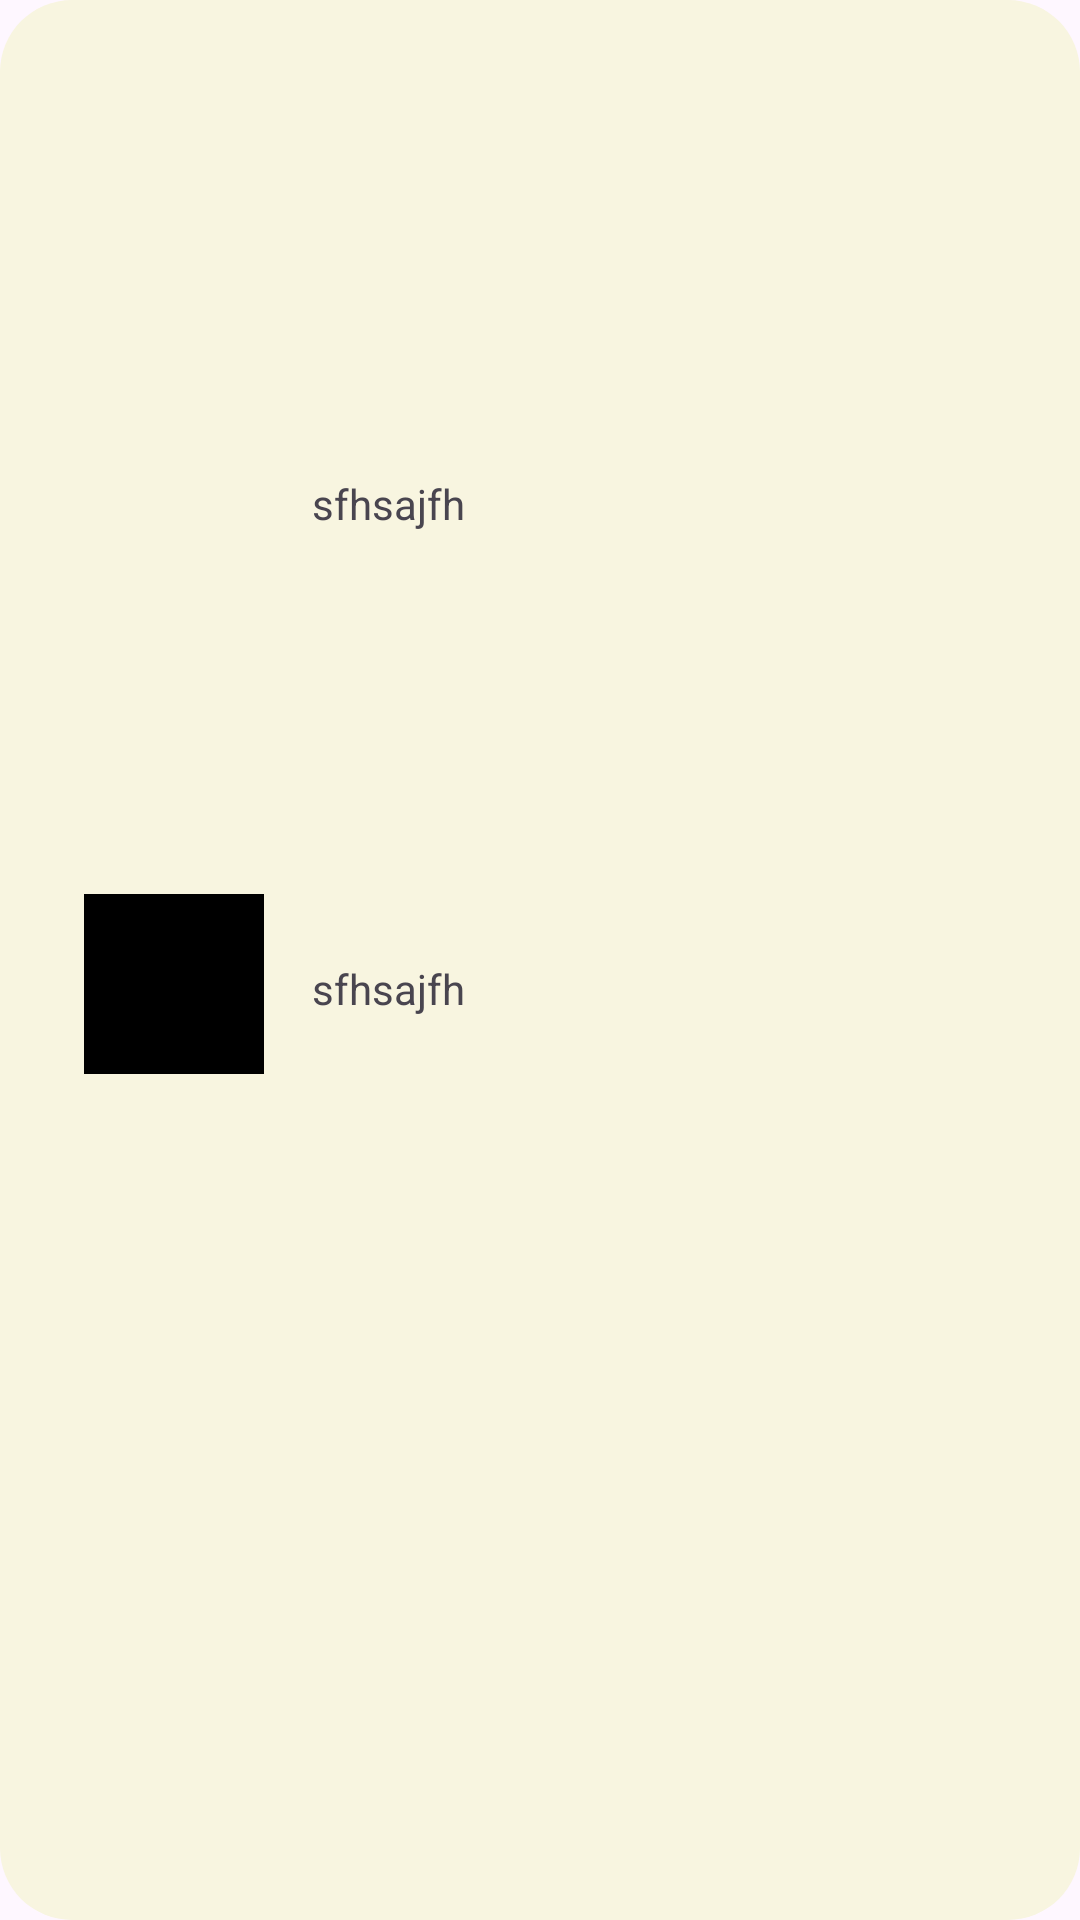

Produce the Android XML layout that renders to this screen, including the resource entries it uses.
<!-- AndroidManifest.xml: application theme Theme.TalkHive -->
<!-- res/layout/rv_chat_bubble_users.xml -->
<?xml version="1.0" encoding="utf-8"?>
<androidx.constraintlayout.widget.ConstraintLayout xmlns:android="http://schemas.android.com/apk/res/android"
    android:layout_width="match_parent"
    android:layout_height="match_parent"
    xmlns:app="http://schemas.android.com/apk/res-auto"
    xmlns:tools="http://schemas.android.com/tools"
    android:layout_margin="@dimen/_16dp"
   android:background="@drawable/chat_bubble_background_rv"
    android:padding="@dimen/_16dp">

    <androidx.appcompat.widget.AppCompatImageView
        android:id="@+id/chat_bubble_user_dp"
        style="@style/chat_dp_style"
        app:layout_constraintBottom_toBottomOf="parent"
        android:src="@color/black"
        app:layout_constraintStart_toStartOf="parent"
        tools:ignore="MissingConstraints"/>
    <LinearLayout
        android:layout_width="0dp"
        android:layout_height="0dp"
        android:orientation="vertical"
        android:paddingStart="@dimen/_16dp"
        app:layout_constraintBottom_toBottomOf="parent"

        app:layout_constraintStart_toEndOf="@id/chat_bubble_user_dp"
        app:layout_constraintEnd_toEndOf="parent"
        app:layout_constraintTop_toTopOf="parent"
        tools:ignore="MissingConstraints">
        <TextView
            android:layout_width="wrap_content"
            android:layout_height="0dp"
            android:layout_weight="1"
            android:text="sfhsajfh"
            android:gravity="center"
            />
        <TextView
            android:layout_width="wrap_content"
            android:layout_height="0dp"
            android:text="sfhsajfh"
            android:layout_weight="1"
            />

    </LinearLayout>
</androidx.constraintlayout.widget.ConstraintLayout>
<!-- resources referenced by this layout -->
<resources>
  <color name="black">#FF000000</color>
  <dimen name="_16dp">16dp</dimen>
  <!-- drawable chat_bubble_background_rv (drawable) -->
  <?xml version="1.0" encoding="utf-8"?>
  <shape xmlns:android="http://schemas.android.com/apk/res/android"
      android:shape="rectangle">
      <solid android:color="@color/white_smoke"/>
      <corners android:radius="@dimen/_24dp"/>
  
  </shape>
  <style name="chat_dp_style">
          <item name="android:layout_height">@dimen/_60dp</item>
          <item name="android:layout_width">@dimen/_60dp</item>
          <item name="layout_constraintStart_toEndOf">@+id/button_back</item>
          <item name="android:layout_marginTop">@dimen/_16dp</item>
          <item name="android:layout_marginStart">@dimen/_12dp</item>
          <item name="android:layout_marginLeft">@dimen/_12dp</item>
          <item name="layout_constraintTop_toTopOf">parent</item>
      </style>
  <style name="Theme.TalkHive" parent="Base.Theme.TalkHive" />
  <color name="white_smoke">#F8F5E0</color>
  <dimen name="_24dp">24dp</dimen>
  <dimen name="_60dp">60dp</dimen>
  <dimen name="_12dp">12dp</dimen>
  <style name="Base.Theme.TalkHive" parent="Theme.Material3.DayNight.NoActionBar">
          
          <item name="colorPrimary">@color/dark_blue</item>
          <item name="colorPrimaryVariant">@color/purple_700</item>
          <item name="colorOnPrimary">@color/white</item>
          
          <item name="colorSecondary">@color/teal_200</item>
          <item name="colorSecondaryVariant">@color/teal_700</item>
          <item name="colorOnSecondary">@color/black</item>
          
          <item name="android:statusBarColor">?attr/colorPrimaryVariant</item>
          
      </style>
  <color name="dark_blue">#071460</color>
  <color name="purple_700">#FF3700B3</color>
  <color name="white">#FFFFFFFF</color>
  <color name="teal_200">#0ABCAA</color>
  <color name="teal_700">#FF018786</color>
</resources>
